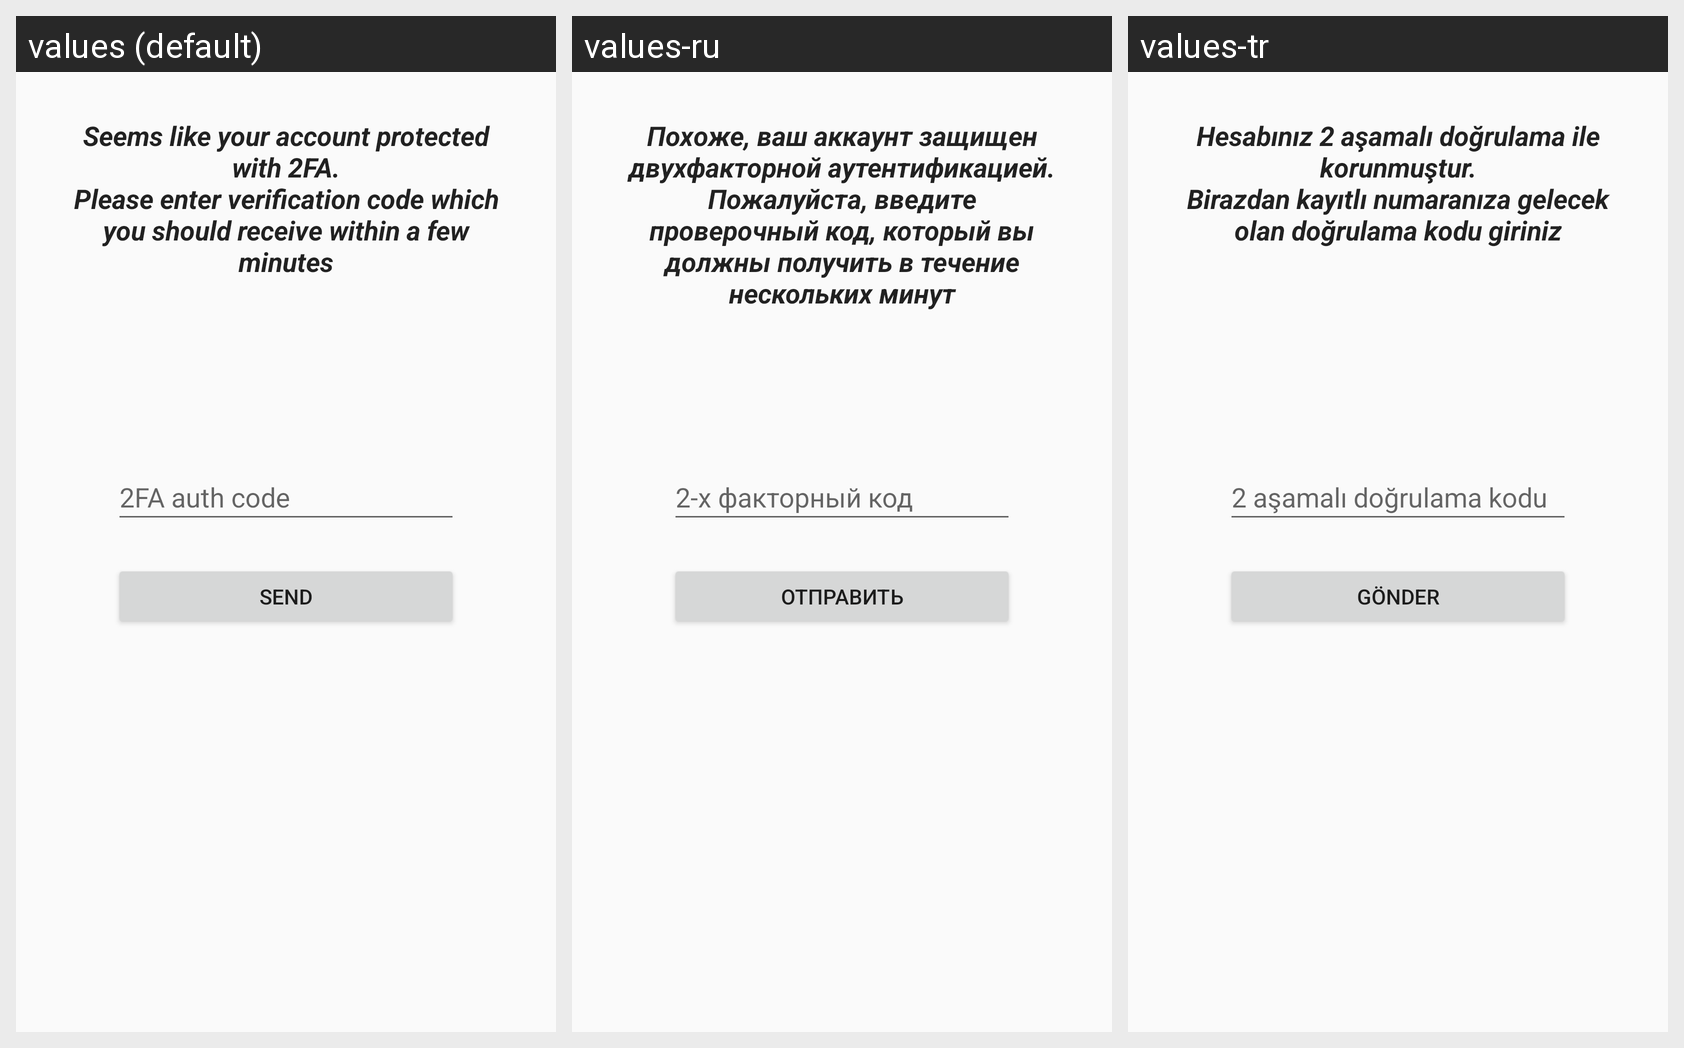

For this localized Android screen grid, give each drawn string resource with its value in every locale shown.
Android screen res/layout/layout_2fa.xml rendered under 3 locales, left to right: values (default), values-ru, values-tr. Device: Nexus 5 (rendered at 1080×1920; each locale shown at half size, 540×960, under a caption strip naming it); theme AppTheme.
Strings drawn on this screen, with the default value and each locale's value (text and hints the layout hard-codes, and strings that could not be matched under every locale, appear in the picture but are not listed):

text_2fa
  values: Seems like your account protected with 2FA.
      Please enter verification code which you should receive within a few minutes
  values-ru: Похоже, ваш аккаунт защищен двухфакторной аутентификацией.
      Пожалуйста, введите проверочный код, который вы должны получить в течение нескольких минут
  values-tr: Hesabınız 2 aşamalı doğrulama ile korunmuştur.
      Birazdan kayıtlı numaranıza gelecek olan doğrulama kodu giriniz

menu_send
  values: Send
  values-ru: Отправить
  values-tr: Gönder
